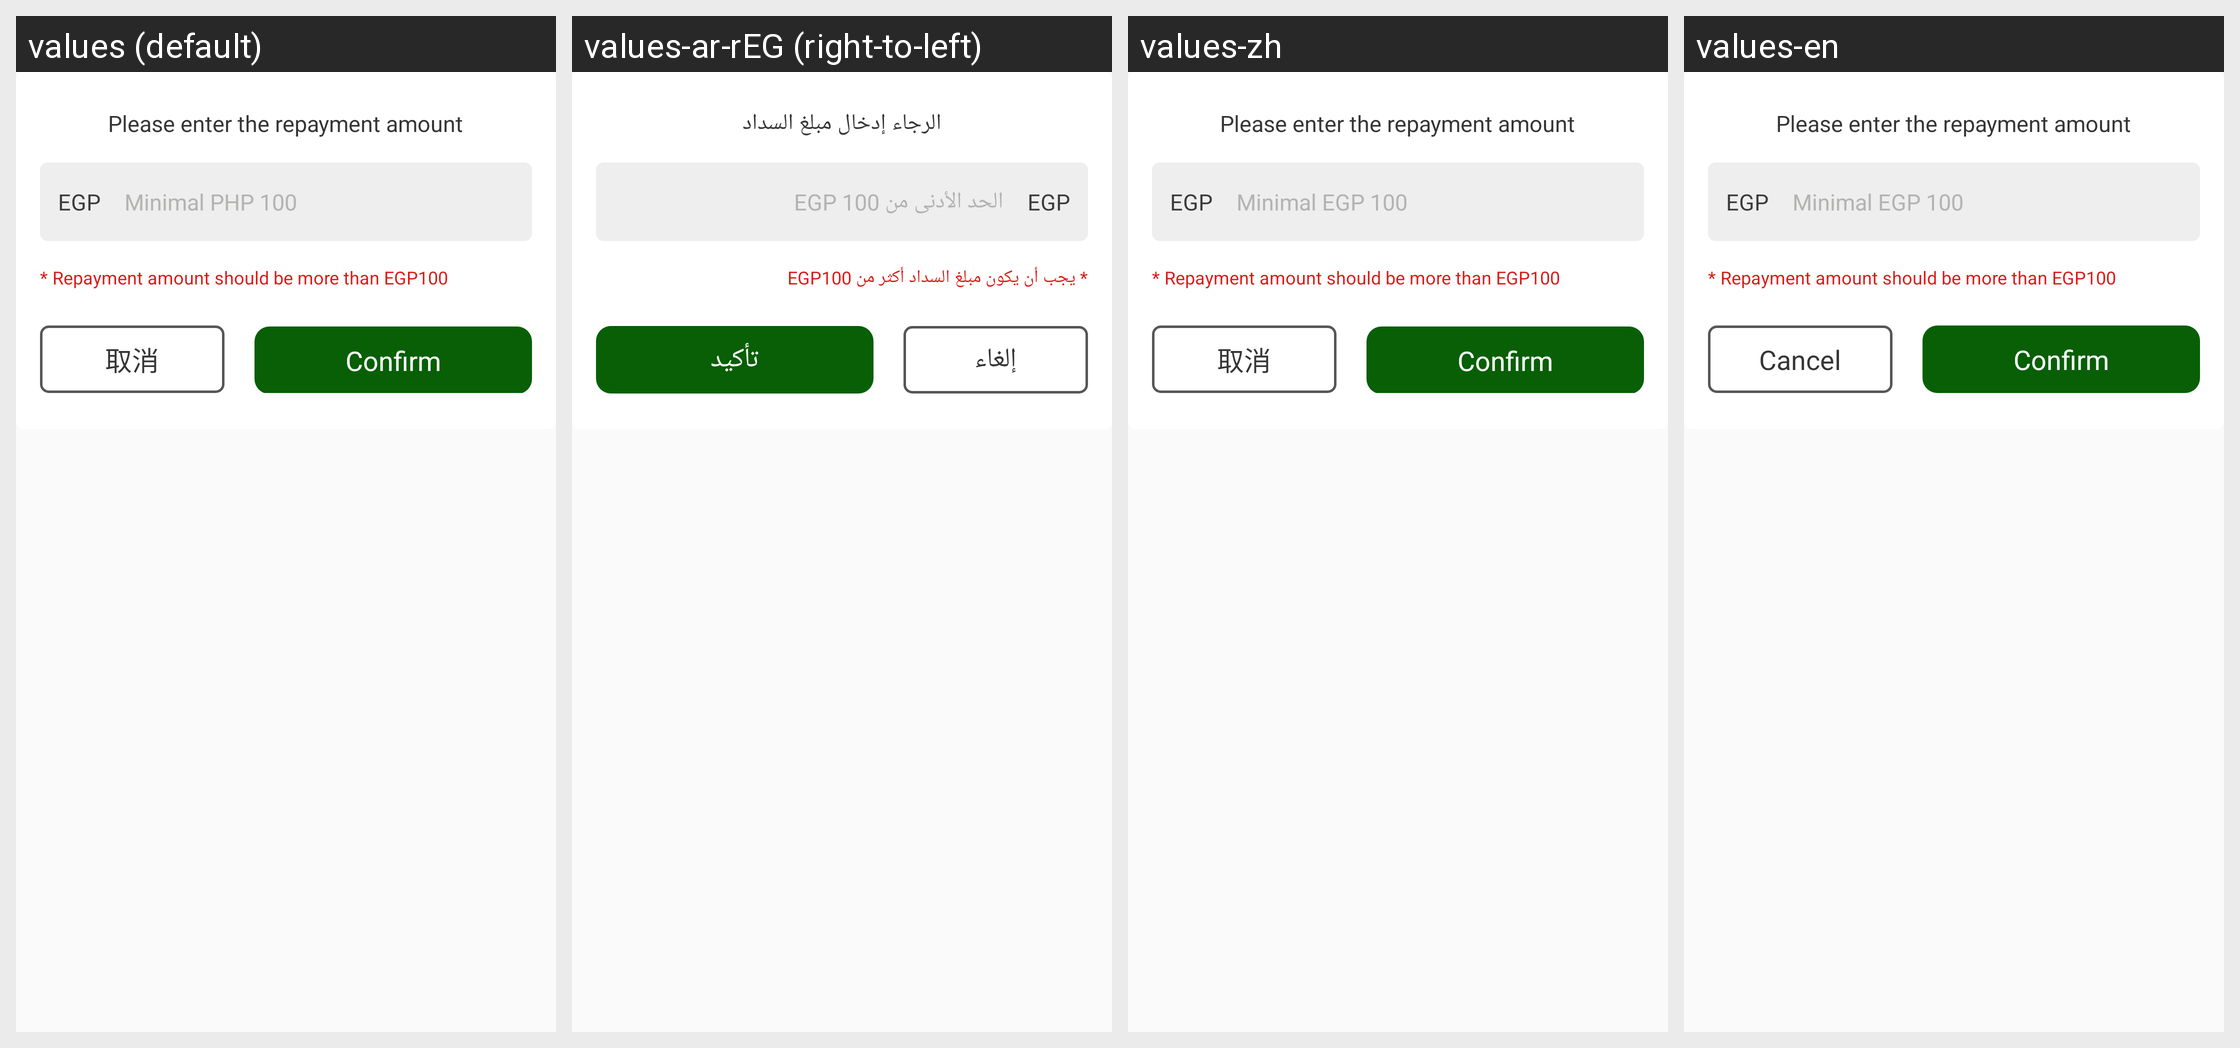

This grid shows one Android layout under several languages. Give, for every string resource on the screen, its name, the default text and each shown locale's text.
Android screen res/layout/dialog_repay_amount.xml rendered under 4 locales, left to right: values (default), values-ar-rEG (right-to-left), values-zh, values-en. Device: Nexus 5 (rendered at 1080×1920; each locale shown at half size, 540×960, under a caption strip naming it); theme Theme.AppCompat.Light.NoActionBar.
Strings drawn on this screen, with the default value and each locale's value (text and hints the layout hard-codes, and strings that could not be matched under every locale, appear in the picture but are not listed):

a147
  values: Please enter the repayment amount
  values-ar-rEG: الرجاء إدخال مبلغ السداد
  values-zh: Please enter the repayment amount
  values-en: Please enter the repayment amount

a148
  values: EGP
  values-ar-rEG: EGP
  values-zh: EGP
  values-en: EGP

a149
  values: Minimal PHP 100
  values-ar-rEG: الحد الأدنى من EGP 100
  values-zh: Minimal EGP 100
  values-en: Minimal EGP 100

a151
  values: * Repayment amount should be more than EGP100
  values-ar-rEG: * يجب أن يكون مبلغ السداد أكثر من EGP100
  values-zh: * Repayment amount should be more than EGP100
  values-en: * Repayment amount should be more than EGP100

dialog_cancel
  values: 取消
  values-ar-rEG: إلغاء
  values-zh: 取消
  values-en: Cancel

a131
  values: Confirm
  values-ar-rEG: تأكيد
  values-zh: Confirm
  values-en: Confirm
